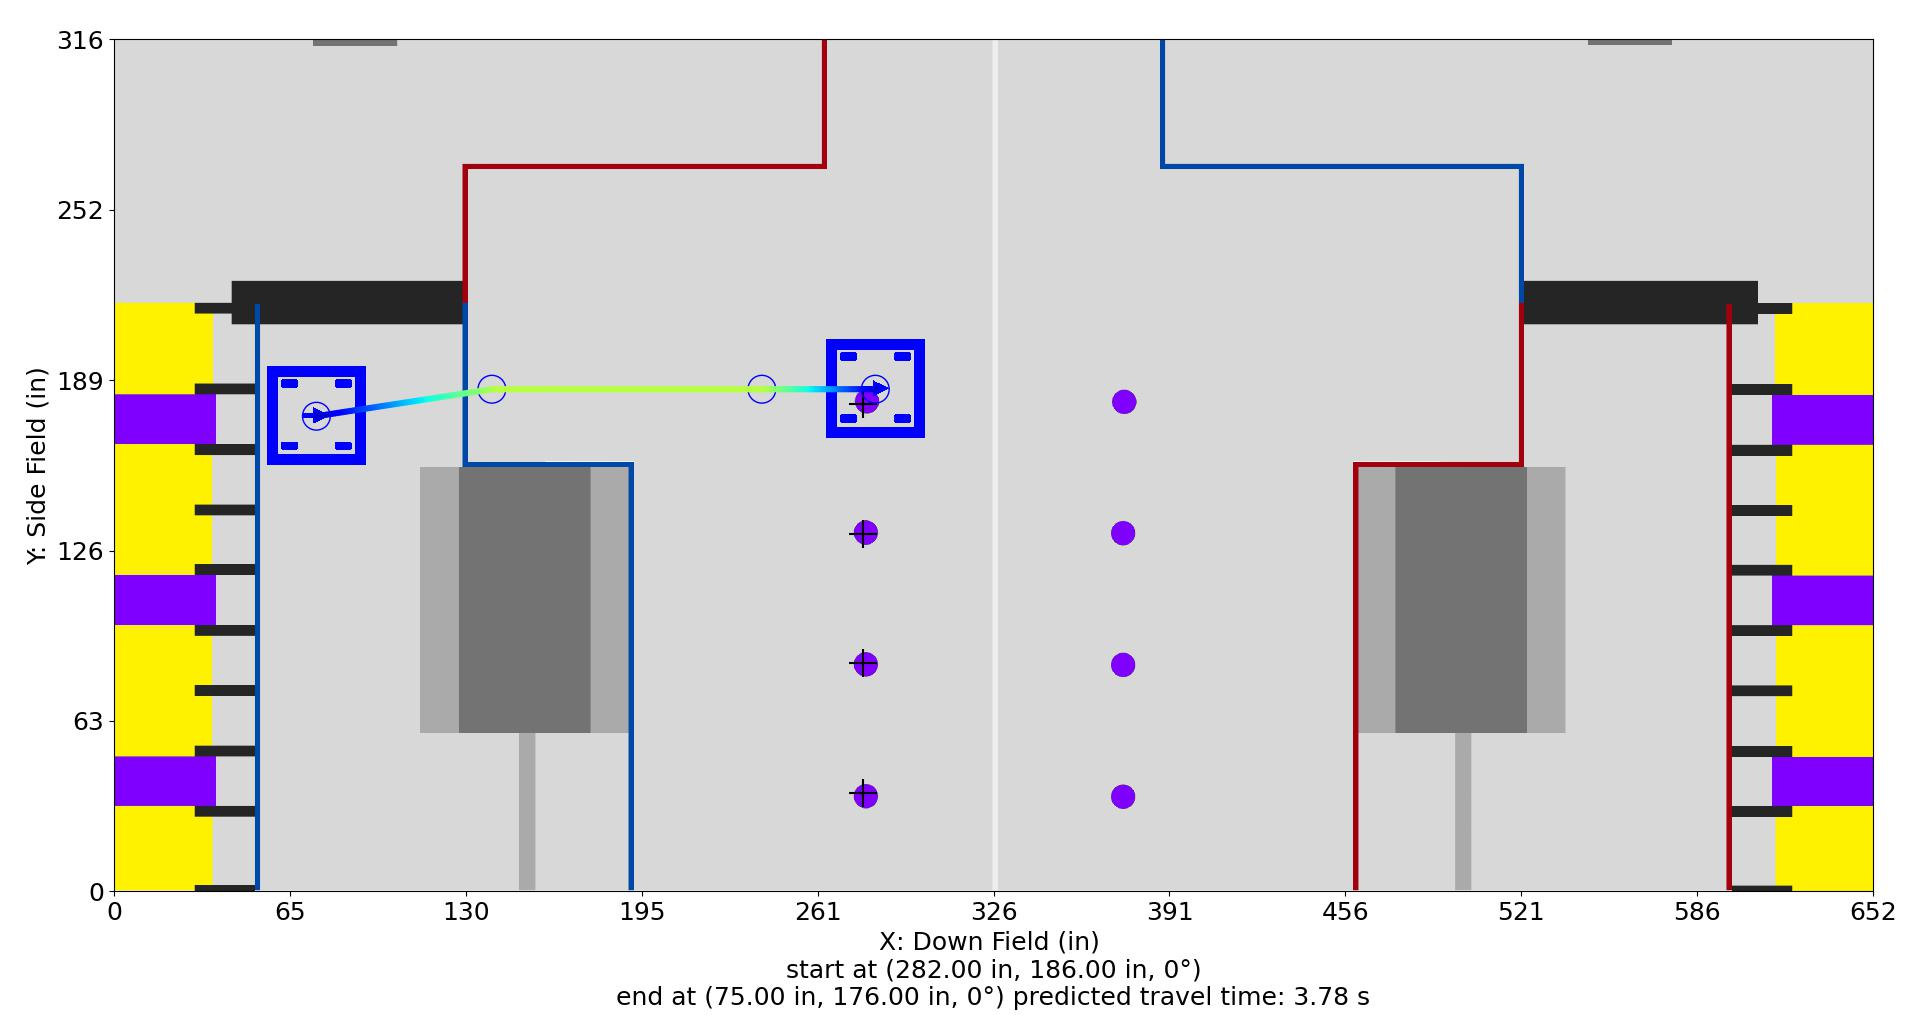

Values plotted in this chart, from the file beside it:
Distance (in), Time (s), X (in), Y (in), Velocity (in/s), Orientation (deg), Touch, Rotational Velocity (deg/s), Way X (in), Way Y (in), Way Velocity (in/s), Way Orientation (deg), Way Turn Radius (in), Touch this Point
0.0, 0.0, 282.0, 186.0, 12.0, 0.0, 0, 0.0, 282.0, 186.0, 12.0, 0.0, 3.0, 0.0
1.0, 0.07692, 281.0, 186.0, 14.0, 0.0, 0, 0.0, 240.0, 186.0, 96.0, 0.0, 3.0, 0.0
2.0, 0.1436, 280.0, 186.0, 16.0, 0.0, 0, 0.0, 140.0, 186.0, 96.0, 0.0, 20.0, 0.0
3.0, 0.2024, 279.0, 186.0, 18.0, 0.0, 0, 0.0, 75.0, 176.0, 12.0, 0.0, 3.0, 0
4.0, 0.255, 278.0, 186.0, 20.0, 0.0, 0, 0.0, , , , , , 
5.0, 0.3027, 277.0, 186.0, 22.0, 0.0, 0, 0.0, , , , , , 
6.0, 0.3461, 276.0, 186.0, 24.0, 0.0, 0, 0.0, , , , , , 
7.0, 0.3861, 275.0, 186.0, 26.0, 0.0, 0, -0.0, , , , , , 
8.0, 0.4232, 274.0, 186.0, 28.0, 0.0, 0, -0.0, , , , , , 
9.0, 0.4577, 273.0, 186.0, 30.0, 0.0, 0, -0.0, , , , , , 
10.0, 0.4899, 272.0, 186.0, 32.0, 0.0, 0, -0.0, , , , , , 
11.0, 0.5202, 271.0, 186.0, 34.0, 0.0, 0, -0.0, , , , , , 
12.0, 0.5488, 270.0, 186.0, 36.0, 0.0, 0, -0.0, , , , , , 
13.0, 0.5758, 269.0, 186.0, 38.0, 0.0, 0, -0.0, , , , , , 
14.0, 0.6015, 268.0, 186.0, 40.0, 0.0, 0, -0.0, , , , , , 
15.0, 0.6259, 267.0, 186.0, 42.0, 0.0, 0, -0.0, , , , , , 
16.0, 0.6491, 266.0, 186.0, 44.0, 0.0, 0, -0.0, , , , , , 
17.0, 0.6713, 265.0, 186.0, 46.0, 0.0, 0, -0.0, , , , , , 
18.0, 0.6926, 264.0, 186.0, 48.0, 0.0, 0, 0.0, , , , , , 
19.0, 0.713, 263.0, 186.0, 50.0, 0.0, 0, 0.0, , , , , , 
20.0, 0.7326, 262.0, 186.0, 52.0, 0.0, 0, 0.0, , , , , , 
21.0, 0.7515, 261.0, 186.0, 54.0, 0.0, 0, 0.0, , , , , , 
22.0, 0.7697, 260.0, 186.0, 56.0, 0.0, 0, 0.0, , , , , , 
23.0, 0.7872, 259.0, 186.0, 58.0, 0.0, 0, 0.0, , , , , , 
24.0, 0.8042, 258.0, 186.0, 60.0, 0.0, 0, 0.0, , , , , , 
25.0, 0.8206, 257.0, 186.0, 62.0, 0.0, 0, 0.0, , , , , , 
26.0, 0.8364, 256.0, 186.0, 64.0, 0.0, 0, 0.0, , , , , , 
27.0, 0.8518, 255.0, 186.0, 66.0, 0.0, 0, 0.0, , , , , , 
28.0, 0.8667, 254.0, 186.0, 68.0, 0.0, 0, 0.0, , , , , , 
29.0, 0.8812, 253.0, 186.0, 70.0, 0.0, 0, 0.0, , , , , , 
30.0, 0.8953, 252.0, 186.0, 72.0, 0.0, 0, 0.0, , , , , , 
31.0, 0.909, 251.0, 186.0, 74.0, 0.0, 0, 0.0, , , , , , 
32.0, 0.9224, 250.0, 186.0, 76.0, 0.0, 0, 0.0, , , , , , 
33.0, 0.9353, 249.0, 186.0, 78.0, 0.0, 0, 0.0, , , , , , 
34.0, 0.948, 248.0, 186.0, 80.0, 0.0, 0, 0.0, , , , , , 
35.0, 0.9603, 247.0, 186.0, 82.0, 0.0, 0, 0.0, , , , , , 
36.0, 0.9724, 246.0, 186.0, 84.0, 0.0, 0, 0.0, , , , , , 
37.0, 0.9842, 245.0, 186.0, 86.0, 0.0, 0, 0.0, , , , , , 
38.0, 0.9956, 244.0, 186.0, 88.0, 0.0, 0, 0.0, , , , , , 
39.0, 1.007, 243.0, 186.0, 90.0, 0.0, 0, 0.0, , , , , , 
40.0, 1.018, 242.0, 186.0, 92.0, 0.0, 0, 0.0, , , , , , 
41.0, 1.029, 241.0, 186.0, 94.0, 0.0, 0, 0.0, , , , , , 
42.0, 1.039, 240.0, 186.0, 95.29, 0.0, 0, 0.0, , , , , , 
43.0, 1.05, 239.0, 186.0, 96.0, 0.0, 0, 0.0, , , , , , 
44.0, 1.06, 238.0, 186.0, 96.0, 0.0, 0, 0.0, , , , , , 
45.0, 1.07, 237.0, 186.0, 96.0, 0.0, 0, 0.0, , , , , , 
46.0, 1.081, 236.0, 186.0, 96.0, 0.0, 0, 0.0, , , , , , 
47.0, 1.091, 235.0, 186.0, 96.0, 0.0, 0, 0.0, , , , , , 
48.0, 1.102, 234.0, 186.0, 96.0, 0.0, 0, 0.0, , , , , , 
49.0, 1.112, 233.0, 186.0, 96.0, 0.0, 0, 0.0, , , , , , 
50.0, 1.123, 232.0, 186.0, 96.0, 0.0, 0, 0.0, , , , , , 
51.0, 1.133, 231.0, 186.0, 96.0, 0.0, 0, 0.0, , , , , , 
52.0, 1.143, 230.0, 186.0, 96.0, 0.0, 0, 0.0, , , , , , 
53.0, 1.154, 229.0, 186.0, 96.0, 0.0, 0, 0.0, , , , , , 
54.0, 1.164, 228.0, 186.0, 96.0, 0.0, 0, 0.0, , , , , , 
55.0, 1.175, 227.0, 186.0, 96.0, 0.0, 0, 0.0, , , , , , 
56.0, 1.185, 226.0, 186.0, 96.0, 0.0, 0, 0.0, , , , , , 
57.0, 1.195, 225.0, 186.0, 96.0, 0.0, 0, 0.0, , , , , , 
58.0, 1.206, 224.0, 186.0, 96.0, 0.0, 0, 0.0, , , , , , 
59.0, 1.216, 223.0, 186.0, 96.0, 0.0, 0, 0.0, , , , , , 
... 149 more rows
